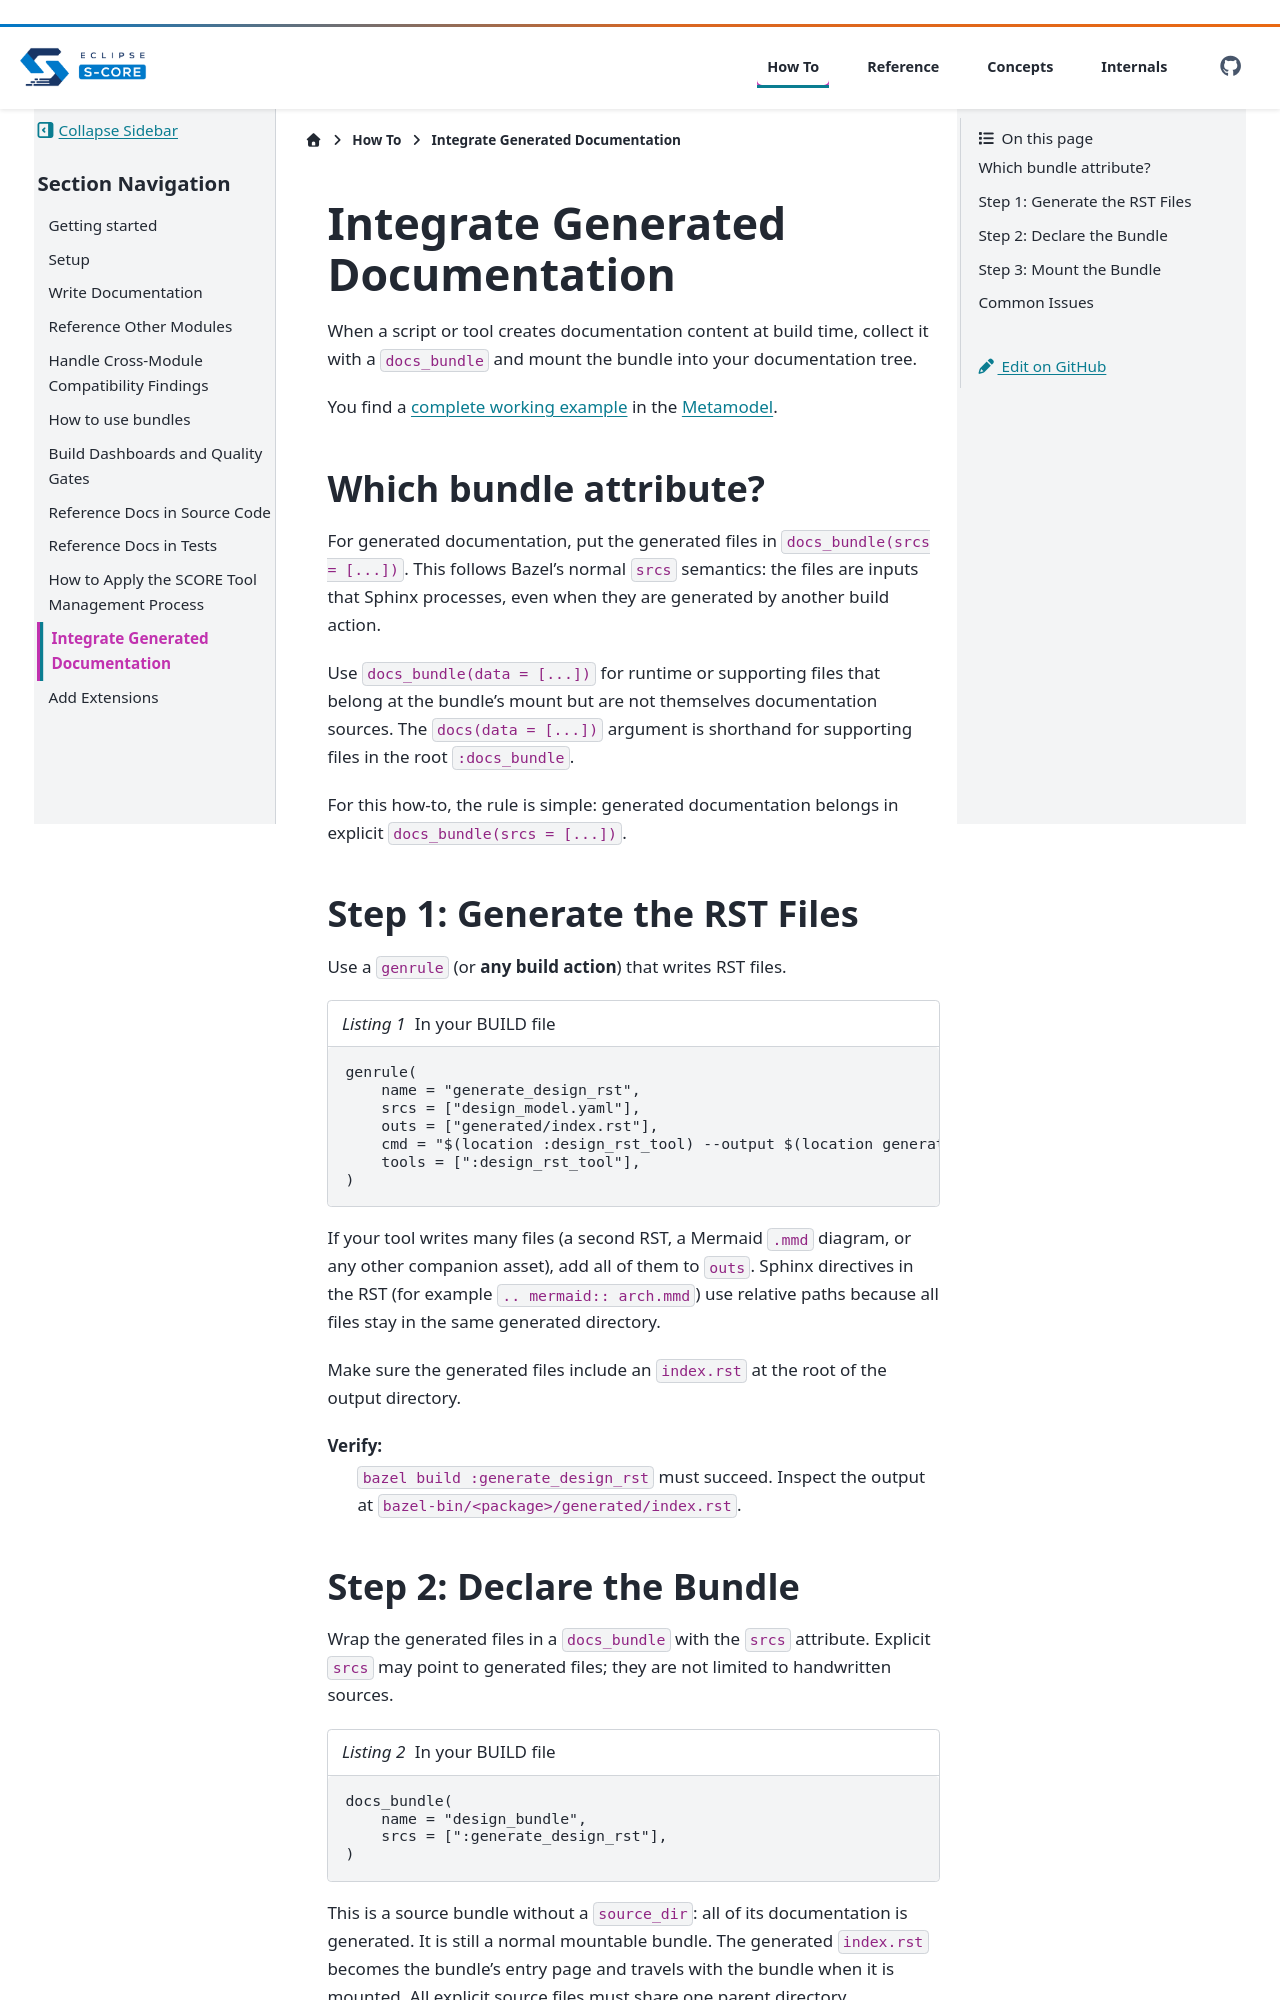

repository: eclipse-score/docs-as-code · page: pr-1040/how-to/generated_docs.html · generator: sphinx

..
   # *******************************************************************************
   # Copyright (c) 2026 Contributors to the Eclipse Foundation
   #
   # See the NOTICE file(s) distributed with this work for additional
   # information regarding copyright ownership.
   #
   # This program and the accompanying materials are made available under the
   # terms of the Apache License Version 2.0 which is available at
   # https://www.apache.org/licenses/LICENSE-2.0
   #
   # SPDX-License-Identifier: Apache-2.0
   # *******************************************************************************

.. _howto_generated_docs:

Integrate Generated Documentation
=================================

When a script or tool creates documentation content at build time, collect it
with a ``docs_bundle`` and mount the bundle into your documentation tree.

You find a `complete working example <https://github.com/eclipse-score/docs-as-code/tree/main/src/extensions/score_metamodel/docs/>`_
in the :ref:`metamodel-reference`.

Which bundle attribute?
------------------------

For generated documentation, put the generated files in
``docs_bundle(srcs = [...])``. This follows Bazel's normal ``srcs`` semantics:
the files are inputs that Sphinx processes, even when they are generated by
another build action.

Use ``docs_bundle(data = [...])`` for runtime or supporting files that belong at
the bundle's mount but are not themselves documentation sources. The
``docs(data = [...])`` argument is shorthand for supporting files in the root
``:docs_bundle``.

For this how-to, the rule is simple: generated documentation belongs in
explicit ``docs_bundle(srcs = [...])``.

Step 1: Generate the RST Files
------------------------------

Use a ``genrule`` (or **any build action**) that writes RST files.

.. code-block:: starlark
   :caption: In your BUILD file

   genrule(
       name = "generate_design_rst",
       srcs = ["design_model.yaml"],
       outs = ["generated/index.rst"],
       cmd = "$(location :design_rst_tool) --output $(location generated/index.rst) $<",
       tools = [":design_rst_tool"],
   )

If your tool writes many files (a second RST, a Mermaid ``.mmd`` diagram, or
any other companion asset), add all of them to ``outs``.
Sphinx directives in the RST (for example ``.. mermaid:: arch.mmd``) use
relative paths because all files stay in the same generated directory.

Make sure the generated files include an ``index.rst`` at the root of the
output directory.

Verify:
  ``bazel build :generate_design_rst`` must succeed.
  Inspect the output at ``bazel-bin/<package>/generated/index.rst``.
